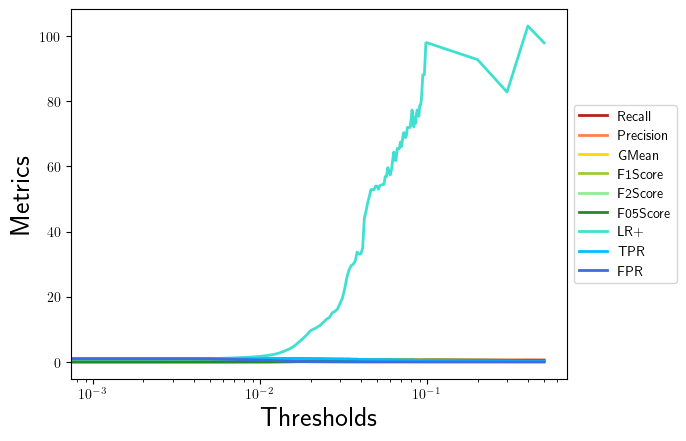

Data behind this chart, as committed beside it:
, 0.0, 0.001, 0.002, 0.003, 0.004, 0.005, 0.006, 0.007, 0.008, 0.009, 0.01, 0.011, 0.012, 0.013, 0.014, 0.015, 0.016, 0.017, 0.018, 0.019, 0.02, 0.021, 0.022
Recall, 1.0, 1.0, 1.0, 1.0, 1.0, 1.0, 1.0, 1.0, 1.0, 1.0, 1.0, 1.0, 1.0, 1.0, 1.0, 1.0, 1.0, 1.0, 0.9868, 0.9868, 0.9737, 0.9737, 0.9605
Precision, 0.02111, 0.02111, 0.02111, 0.02112, 0.02115, 0.02213, 0.02444, 0.02669, 0.02943, 0.03246, 0.03609, 0.04139, 0.04723, 0.05634, 0.0681, 0.08034, 0.0956, 0.1157, 0.1344, 0.1524, 0.1721, 0.1796, 0.1877
GMean, 0.0, 0.0, 0.0, 0.01685, 0.01686, 0.01725, 0.01815, 0.019, 0.01998, 0.02101, 0.02219, 0.02384, 0.02554, 0.02803, 0.03101, 0.0339, 0.03729, 0.04149, 0.0452, 0.04865, 0.0523, 0.05367, 0.05513
F1Score, 0.04135, 0.04135, 0.04135, 0.04136, 0.04142, 0.04329, 0.04771, 0.052, 0.05719, 0.06289, 0.06966, 0.0795, 0.09021, 0.1067, 0.1275, 0.1487, 0.1745, 0.2074, 0.2366, 0.2641, 0.2925, 0.3033, 0.314
F2Score, 0.09734, 0.09734, 0.09734, 0.09736, 0.09749, 0.1016, 0.1113, 0.1206, 0.1317, 0.1437, 0.1577, 0.1776, 0.1986, 0.2299, 0.2676, 0.304, 0.3458, 0.3954, 0.435, 0.4711, 0.5041, 0.5168, 0.5267
F05Score, 0.02625, 0.02625, 0.02625, 0.02626, 0.02629, 0.0275, 0.03036, 0.03315, 0.03652, 0.04025, 0.04471, 0.05121, 0.05835, 0.06944, 0.0837, 0.09845, 0.1167, 0.1405, 0.1625, 0.1835, 0.206, 0.2146, 0.2237
LR+, 1.0, 1.0, 1.0, 1, 1.002, 1.049, 1.162, 1.272, 1.406, 1.556, 1.736, 2.002, 2.299, 2.768, 3.388, 4.051, 4.901, 6.065, 7.2, 8.34, 9.638, 10.15, 10.71
TPR, 1.0, 1.0, 1.0, 1.0, 1.0, 1.0, 1.0, 1.0, 1.0, 1.0, 1.0, 1.0, 1.0, 1.0, 1.0, 1.0, 1.0, 1.0, 0.9868, 0.9868, 0.9737, 0.9737, 0.9605
FPR, 1.0, 1.0, 1.0, 0.9997, 0.9983, 0.9532, 0.861, 0.7863, 0.7111, 0.6427, 0.576, 0.4994, 0.435, 0.3612, 0.2951, 0.2469, 0.204, 0.1649, 0.1371, 0.1183, 0.101, 0.09591, 0.08967
